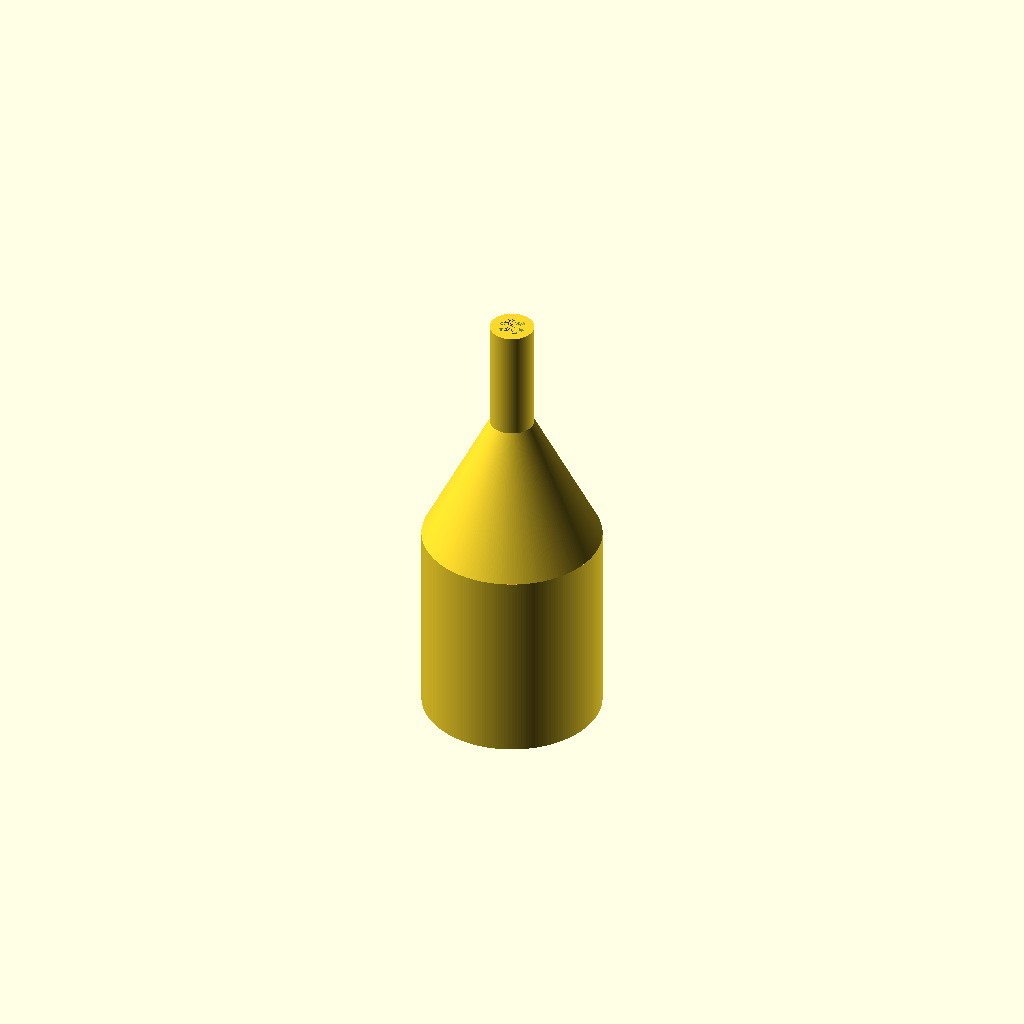
Cell 1: rendered with the file's own defaults.
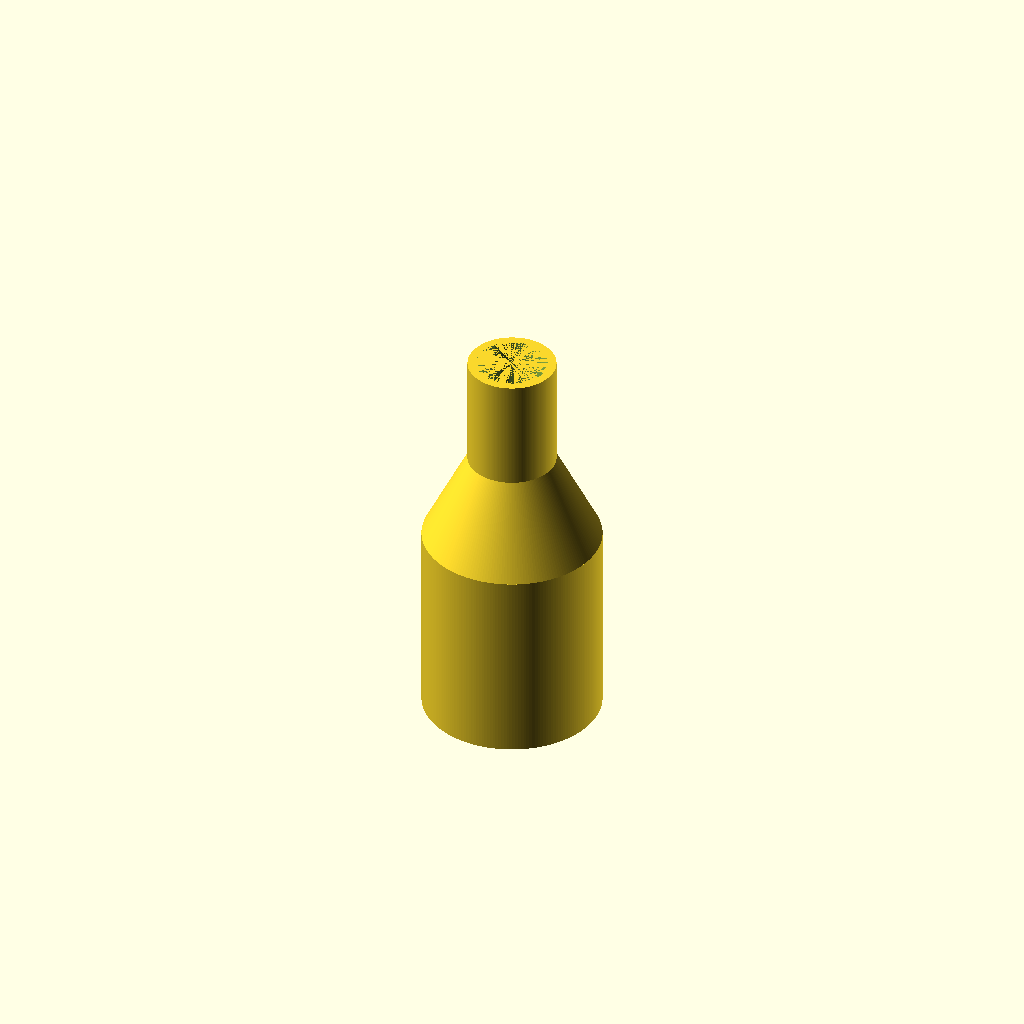
Cell 2 — low_fi set to 15.5, the other parameters unchanged.
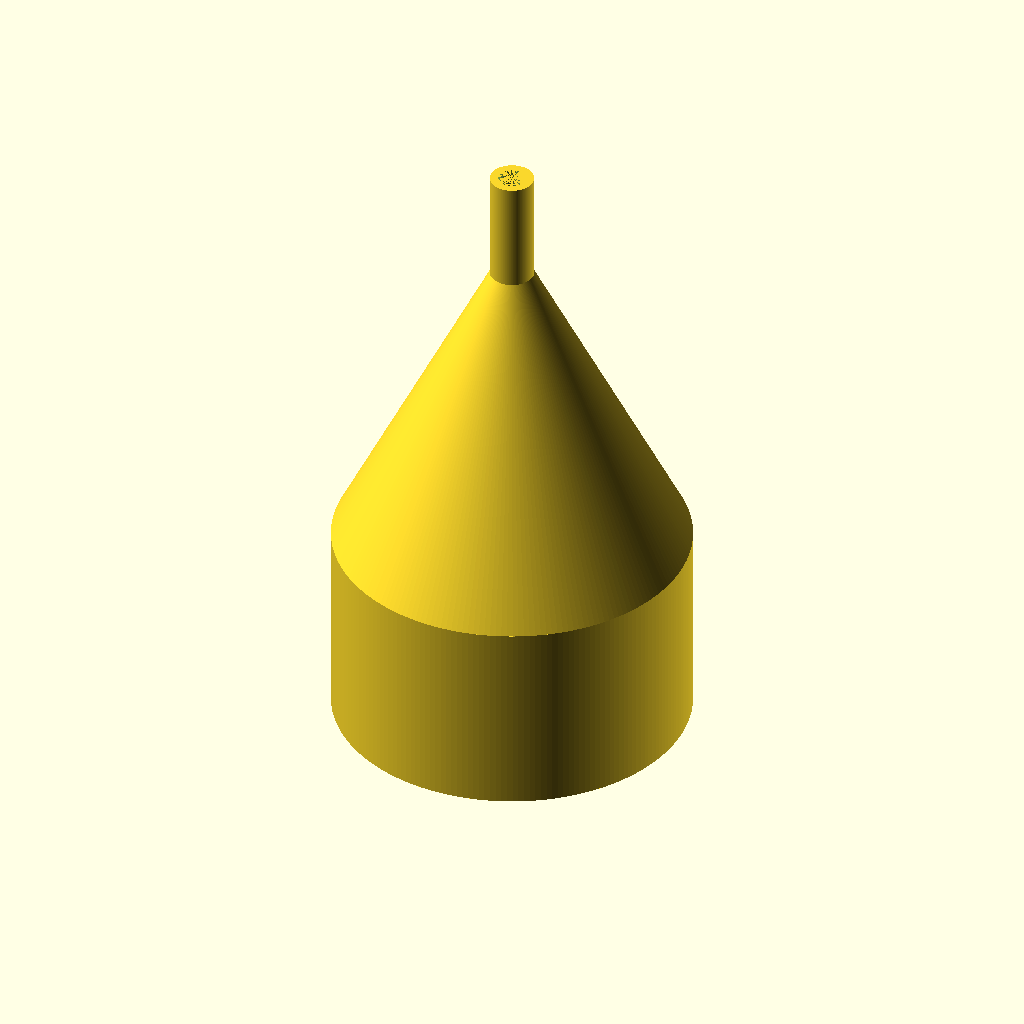
Cell 3: high_fi = 63 (everything else at default).
One fixed orthographic camera (rotation 55°, 0°, 25°; colour scheme Cornfield) for every cell.
Source of the model, vaccum_cleaner_reduction/vaccum_cleaner_reduction.scad:
wall = 1.5;
low_fi = 7.75;
high_fi = 31.5;
delta_fi = high_fi - low_fi;
w2 = 2*wall;

// lower adapter
difference()
{
  cylinder(d=high_fi, h=35, $fn=200);
  cylinder(d=high_fi-w2, h=35);
}
translate([0,0,35])
{
  // center reduction
  difference()
  {
    cylinder(d1=high_fi, d2=low_fi, h=delta_fi, $fn=200);
    cylinder(d1=high_fi-w2, d2=low_fi-w2, h=delta_fi);
  }
  // top adapter
  translate([0,0,delta_fi])
    difference()
    {
      cylinder(d=low_fi, h=20, $fn=200);
      cylinder(d=low_fi-w2, h=20, $fn=30);
    }
}
Customizer parameters (derived from the source; name, type, default, range or options):
wall: number, default 1.5
low_fi: number, default 7.75
high_fi: number, default 31.5
